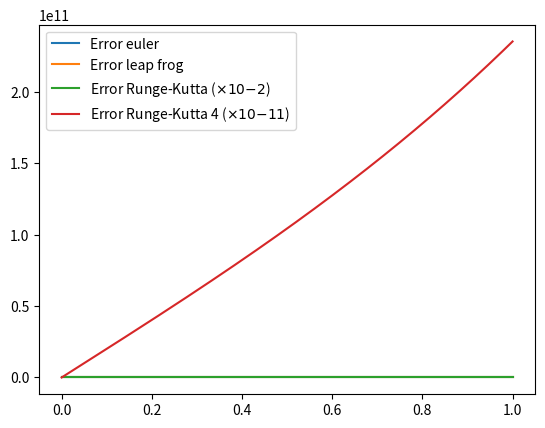

Write the Python code that produced this figure.
import numpy as np
import matplotlib.pyplot as plt

def solve(b,y0,f,fr):
	def fillrk(x,y,h):
		xf = x+h/2.
		yf = y+(h/2.)*f(x,y)
		return y+h*f(xf,yf)
	def fillrk4(x,y,h):
		k1 = f(x,y)
		k2 = f(x,y+(h/2.)*k1)
		k3 = f(x,y+(h/2.)*k2)
		k4 = f(x,y+h*k3)
		return y+(1./6.)*(k1+2*(k2+k3)+k4)*h
	t = np.linspace(0,b,1000)
	h = t[1]-t[0]
	if(fr!=0): yr = fr(t)
	ye = [y0]
	ylf = [y0]
	yrk = [y0]
	yrk4 = [y0]
	for i in range(len(t)-1):
		ye.append(ye[i]+h*f(t[i],ye[i]))	
		if(i==0): ylf.append(ye[i+1])
		else: ylf.append(ylf[i-1]+2*h*f(t[i],ylf[i]))
		yrk.append(fillrk(t[i],yrk[i],h))
		yrk4.append(fillrk4(t[i],yrk4[i],h))




	
	if (fr!=0): plt.plot(t,yr,label='real')
	plt.plot(t,ye,label='Euler')
	plt.plot(t,ylf,label='Leap Frog')
	plt.plot(t,yrk,label='Runge-Kutta')
	plt.plot(t,yrk4,label='Runge-Kutta 4')
	plt.legend(loc=0)
	plt.show()
	plt.close()
	if (fr!=0):
		plt.plot(t,abs(np.array(yr)-np.array(ye)),label="Error euler")	
		plt.plot(t,abs(np.array(yr)-np.array(ylf)),label="Error leap frog")
		plt.plot(t,abs(np.array(yr)-np.array(yrk))*1e2,label="Error Runge-Kutta ($\\times 10{-2}$)")
		plt.plot(t,abs(np.array(yr)-np.array(yrk4))*1e11,label="Error Runge-Kutta 4 ($\\times 10{-11}$)")
		plt.legend(loc=0)
		plt.show()
	plt.close

def f(x,y):
	return 1+y**2
def z(x,y):
	return -y
solve(1,0,f,np.tan)
solve(1,1,z,np.exp)

